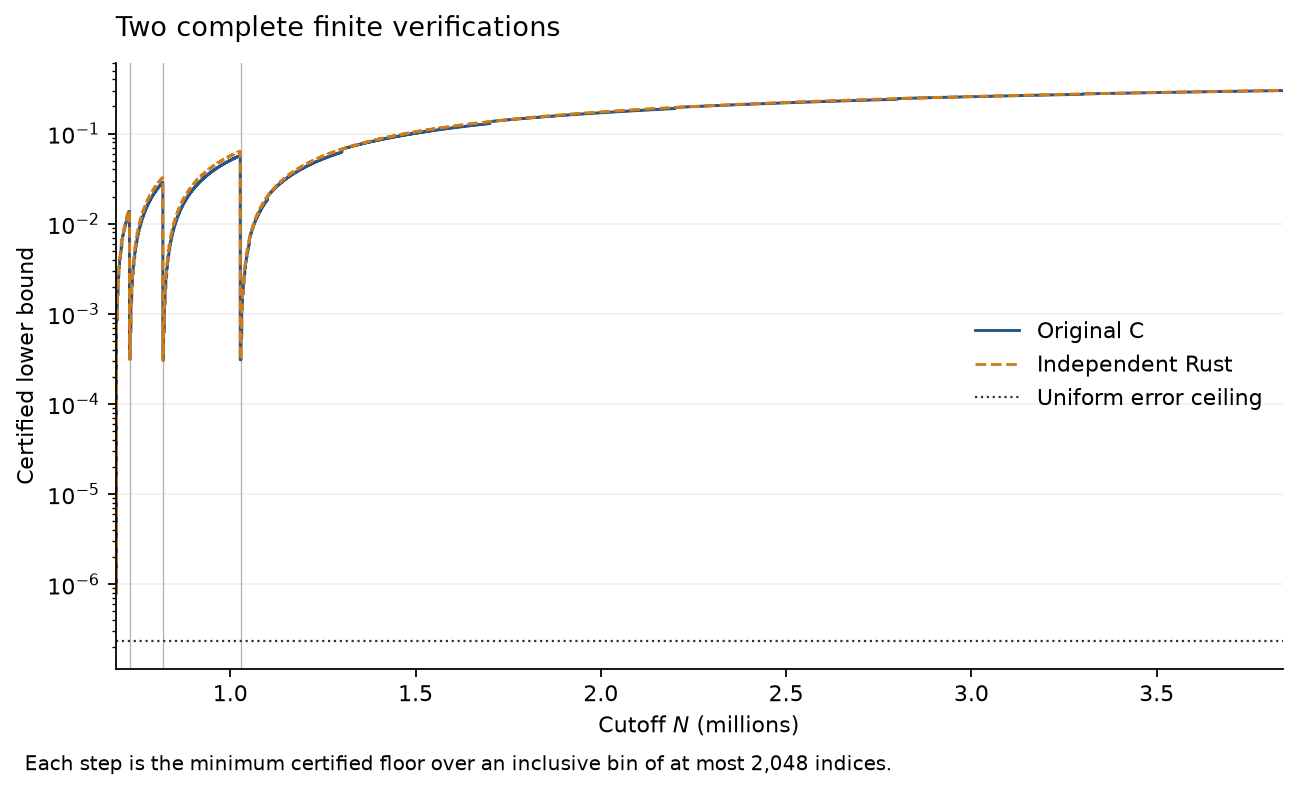

The file beside this chart, header and first rows:
first_N, last_N, original_minimum12, independent_minimum12
690988, 693035, 791366, 791366
693036, 695083, 852975511, 854816571
695084, 697131, 1595967723, 1705111788
697132, 699179, 2545459245, 2552286824
699180, 701227, 3282835774, 3395964529
701228, 703275, 4017581489, 4236193009
703276, 705323, 4749924145, 5073208033
705324, 707371, 5479575304, 5906729290
707372, 709419, 6718088561, 6736988277
709420, 711467, 7441284402, 7564045646
711468, 713515, 8161895244, 8387729566
713516, 715563, 8880047137, 9208173758
715564, 717611, 9595830586, 10025476269
717612, 719659, 10309134406, 10839533415
719660, 721707, 11568014164, 11650307321
721708, 723755, 12274906081, 12458100154
723756, 725803, 12979336758, 13262678156
725804, 727851, 13681190878, 14063933395
727852, 729899, 315112459, 315168770
729900, 731947, 629115262, 673869975
731948, 733995, 1341784471, 1487715784
733996, 736043, 2052178806, 2298546139
736044, 738091, 2760159833, 3106229591
738092, 740139, 3465670179, 3910715757
740140, 742187, 4169072126, 4712373438
742188, 744235, 4869939082, 5510783151
744236, 746283, 5568547850, 6306228049
746284, 748331, 6264828210, 7098644702
748332, 750379, 6958882957, 7888142092
750380, 752427, 7650555053, 8674569940
752428, 754475, 8340047948, 9458137844
754476, 756523, 9027243213, 10238733604
756524, 758571, 9712049126, 11016272260
758572, 760619, 10394867276, 11791160349
760620, 762667, 11075358313, 12563065453
762668, 764715, 11753519866, 13331991496
764716, 766763, 12429704962, 14098296183
766764, 768811, 13103553763, 14861626734
768812, 770859, 13775182320, 15622104638
770860, 772907, 14444814209, 16379958580
772908, 774955, 15112222754, 17134968076
774956, 777003, 15777453227, 17887184129
777004, 779051, 16440551000, 18636657817
779052, 781099, 17101653473, 19383530748
781100, 783147, 17760448128, 20127497741
783148, 785195, 18417345971, 20868973345
785196, 787243, 19072068796, 21607685612
787244, 789291, 19724639656, 22343663186
789292, 791339, 20375285646, 23077137036
791340, 793387, 21023861452, 23807967651
793388, 795435, 21670319547, 24536113153
795436, 797483, 22314851114, 25261768601
797484, 799531, 22957238455, 25984722410
799532, 801579, 23597631952, 26705129123
801580, 803627, 24236216995, 27423177886
803628, 805675, 24872658046, 28138540010
805676, 807723, 25507060025, 28851324687
807724, 809771, 26139622816, 29561735195
809772, 811819, 26770227734, 30269658149
811820, 813867, 27398774021, 30974998194
... 1,478 more rows
